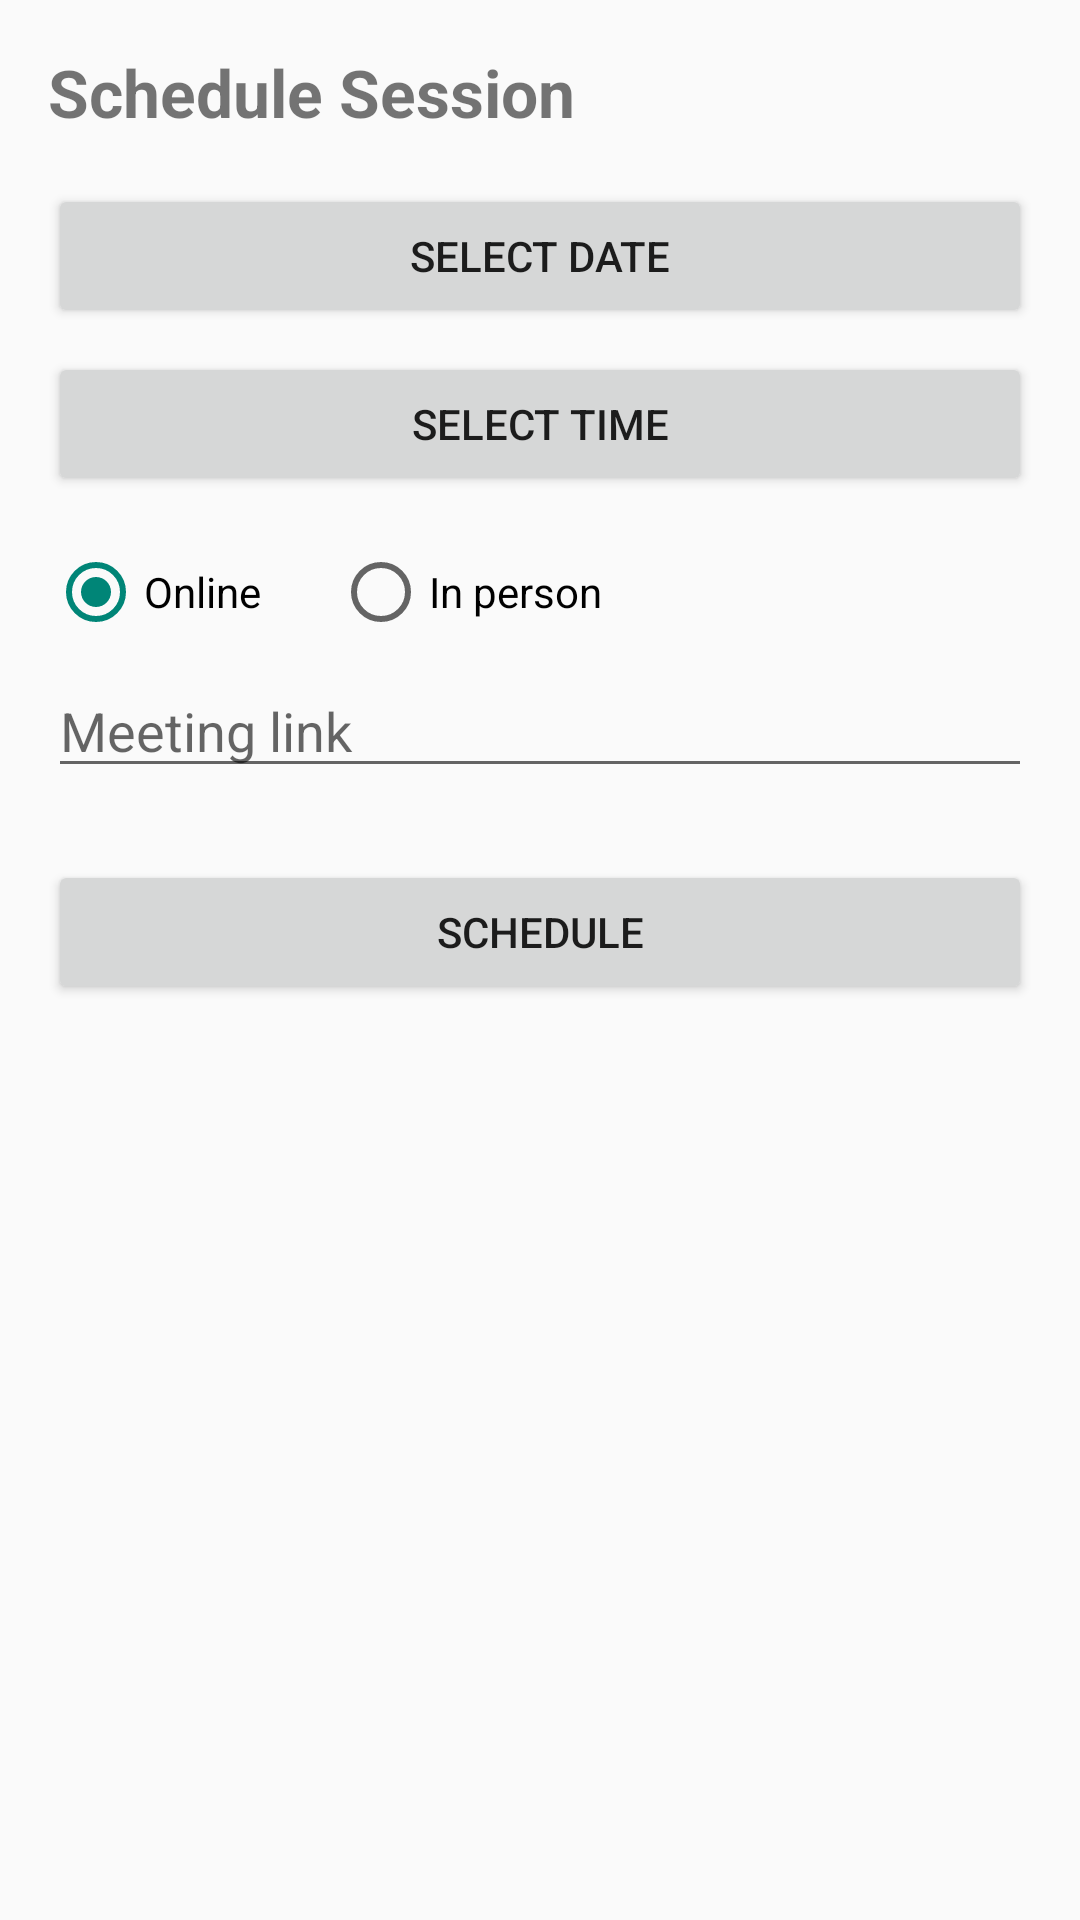

Android layout source for this screen:
<!-- AndroidManifest.xml: application theme Theme.PeerTutoringSystem -->
<!-- res/layout/fragment_schedule_session.xml -->
<?xml version="1.0" encoding="utf-8"?>
<ScrollView xmlns:android="http://schemas.android.com/apk/res/android"
    android:layout_width="match_parent"
    android:layout_height="match_parent"
    android:fillViewport="true">

    <LinearLayout
        android:layout_width="match_parent"
        android:layout_height="wrap_content"
        android:orientation="vertical"
        android:padding="16dp">

        <TextView
            android:layout_width="wrap_content"
            android:layout_height="wrap_content"
            android:text="Schedule Session"
            android:textSize="22sp"
            android:textStyle="bold" />

        <Button
            android:id="@+id/btnPickDate"
            android:layout_width="match_parent"
            android:layout_height="wrap_content"
            android:layout_marginTop="16dp"
            android:text="Select date" />

        <Button
            android:id="@+id/btnPickTime"
            android:layout_width="match_parent"
            android:layout_height="wrap_content"
            android:layout_marginTop="8dp"
            android:text="Select time" />

        <RadioGroup
            android:id="@+id/rgMode"
            android:layout_width="match_parent"
            android:layout_height="wrap_content"
            android:layout_marginTop="16dp"
            android:orientation="horizontal">

            <RadioButton
                android:id="@+id/rbOnline"
                android:layout_width="wrap_content"
                android:layout_height="wrap_content"
                android:checked="true"
                android:text="Online" />

            <RadioButton
                android:id="@+id/rbInPerson"
                android:layout_width="wrap_content"
                android:layout_height="wrap_content"
                android:layout_marginStart="24dp"
                android:text="In person" />
        </RadioGroup>

        <EditText
            android:id="@+id/etLocationOrLink"
            android:layout_width="match_parent"
            android:layout_height="wrap_content"
            android:layout_marginTop="8dp"
            android:hint="Meeting link"
            android:inputType="textUri" />

        <TextView
            android:id="@+id/tvError"
            android:layout_width="match_parent"
            android:layout_height="wrap_content"
            android:layout_marginTop="8dp"
            android:textColor="#B00020"
            android:visibility="gone" />

        <Button
            android:id="@+id/btnSchedule"
            android:layout_width="match_parent"
            android:layout_height="wrap_content"
            android:layout_marginTop="24dp"
            android:text="Schedule" />
    </LinearLayout>
</ScrollView>
<!-- resources referenced by this layout -->
<resources>
  <style name="Theme.PeerTutoringSystem" parent="Theme.AppCompat.Light.NoActionBar" />
</resources>
